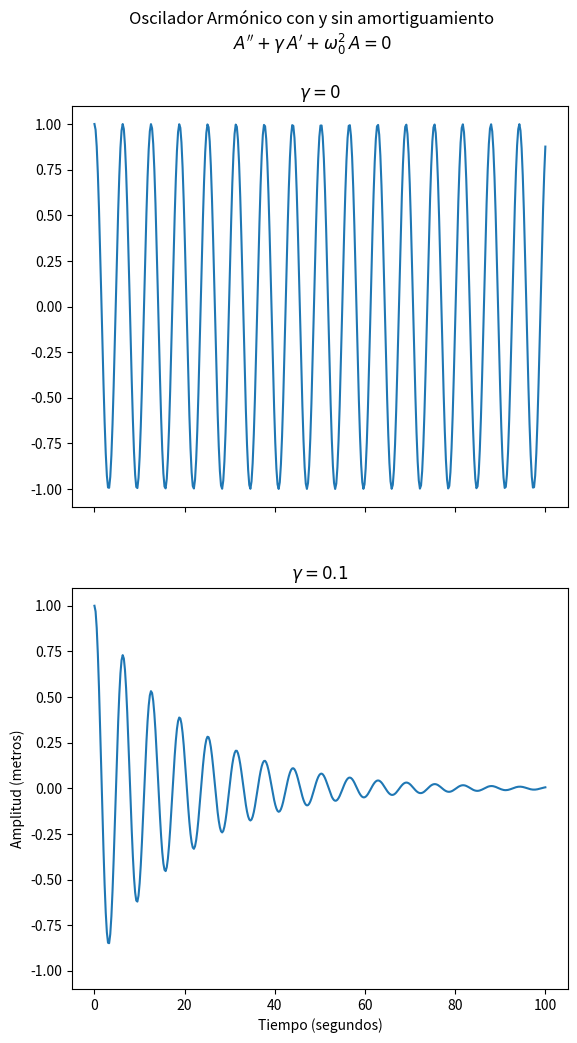
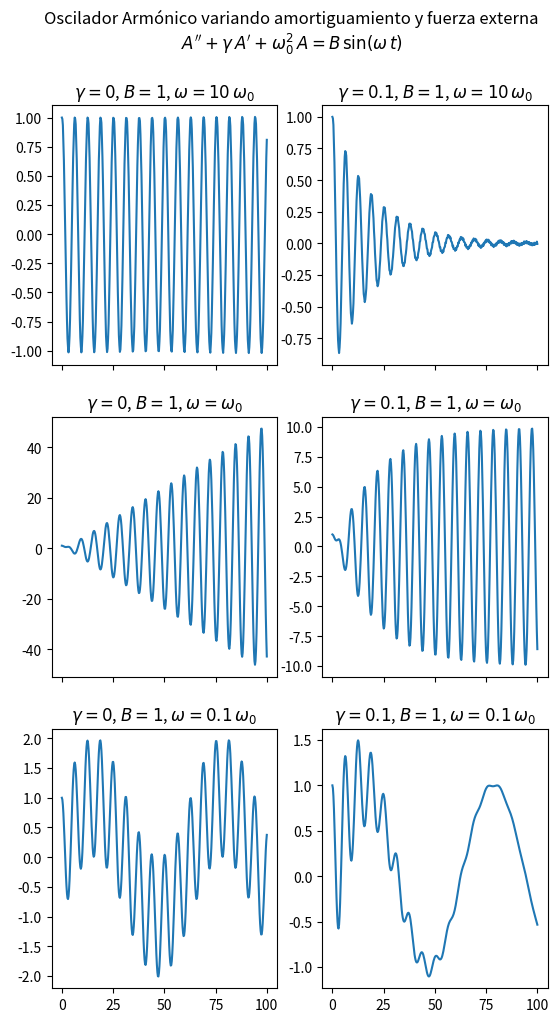

These charts were generated, in order, by the following Python code:
# -*- coding: utf-8 -*-
"""
Created on Sun May 10 21:20:57 2020

@author: Pablo
"""

import numpy as np
import matplotlib.pyplot as plt
from scipy.integrate import solve_ivp

# Variable temporal
t_min = 0
t_max = 100
num_muestreo = 400
ts = np.linspace(t_min, t_max, num_muestreo)


def amplitud(ts, omega_0=1, gamma=0, B=0, omega=0):
    """Resolver la ecuación del oscilador armónico.

    Parametros
    ----------
    ts : numpy.ndarray
        Variable temporal
    omega_0 : float, opcional
        Frecuencia fundamental del sistema. Por defecto es 1.
    gamma : float, opcional
        Constante de amortiguamiento. Por defecto es 0.
    B : float, opcional
        Amplitud de la fuerza externa ejercida sobre el sistema.
        Por defecto es 0.
    omega : float, opcional
        Frecuencia de la fuerza externa ejercida sobre el sistema.
        Por defecto es 0.

    Returns
    -------
    ndarray
        Valores de la amplitud en los puntos especificados.

    """

    # Función derivada, lado derecho del sistema lineal
    def f(t, y):
        dy0_dt = y[1]  # A'
        dy1_dt = B*np.sin(omega * t) - omega_0**2 * y[0] - gamma*y[1]  # A''
        return [dy0_dt, dy1_dt]

    # Condiciones iniciales del sistema
    y0 = [1, 0]  # A0, A'0

    # Intervalo de definicion de la solución
    t_span = (np.amin(ts), np.amax(ts))

    # Solución del sistema
    solucion = solve_ivp(f, t_span, y0, t_eval=ts, vectorized=True)

    # Extracción de los valores de la variable de interés
    As = solucion.y[0, :]
    return As


# Figura: Oscilador armónico con y sin amortiguamiento
fig, axs = plt.subplots(nrows=2, sharex=True, sharey=True)

axs[0].plot(ts, amplitud(ts, gamma=0))
axs[0].set_title(r'$\gamma=0$')

axs[1].plot(ts, amplitud(ts, gamma=0.1))
axs[1].set_title(r'$\gamma = 0.1$')

axs[1].set_xlabel('Tiempo (segundos)')
axs[1].set_ylabel('Amplitud (metros)')

st = fig.suptitle(
    'Oscilador Armónico con y sin amortiguamiento\n'
    +
    r'$A^{\prime\prime} + \gamma \/ A^{\prime} + \omega_0^2 \/ A = 0$'
    )

# Ajustamos las posiciones de las subgráficas y del suptitulo
st.set_y(2.15)
fig.subplots_adjust(top=1.95)

plt.savefig('oscilador_amortiguamiento.png',
            bbox_inches='tight')

plt.clf()

# Figura: Oscilador armónico en presencia de una fuerza externa
omega_0 = 1  # Para facilitar la comparación en los argumentos
fig, axs = plt.subplots(nrows=3, ncols=2, sharex=True)

axs[0, 0].plot(ts, amplitud(ts, gamma=0, B=1, omega=10*omega_0))
axs[0, 0].set_title(r'$\gamma=0$, $B=1$, $\omega=10 \/ \omega_0$')

axs[0, 1].plot(ts, amplitud(ts, gamma=0.1, B=1, omega=10*omega_0))
axs[0, 1].set_title(r'$\gamma=0.1$, $B=1$, $\omega=10 \/ \omega_0$')

axs[1, 0].plot(ts, amplitud(ts, gamma=0, B=1, omega=omega_0))
axs[1, 0].set_title(r'$\gamma=0$, $B=1$, $\omega=\omega_0$')

axs[1, 1].plot(ts, amplitud(ts, gamma=0.1, B=1, omega=omega_0))
axs[1, 1].set_title(r'$\gamma=0.1$, $B=1$, $\omega=\omega_0$')

axs[2, 0].plot(ts, amplitud(ts, gamma=0, B=1, omega=0.1*omega_0))
axs[2, 0].set_title(r'$\gamma=0$, $B=1$, $\omega=0.1 \/ \omega_0$')

axs[2, 1].plot(ts, amplitud(ts, gamma=0.1, B=1, omega=0.1*omega_0))
axs[2, 1].set_title(r'$\gamma=0.1$, $B=1$, $\omega=0.1 \/ \omega_0$')

st = fig.suptitle(
    'Oscilador Armónico variando amortiguamiento y fuerza externa'
    + '\n'
    + r'$A^{\prime\prime} + \gamma \/ A^{\prime} + \omega_0^2 \/ A'
    + r'= B \/ \sin(\omega \/ t)$'
    )

# Ajustamos las posiciones de las subgráficas y del suptitulo
st.set_y(2.15)
fig.subplots_adjust(top=1.95)

plt.savefig('oscilador_amortiguamiento_fuerza.png',
            bbox_inches='tight')

plt.clf()
